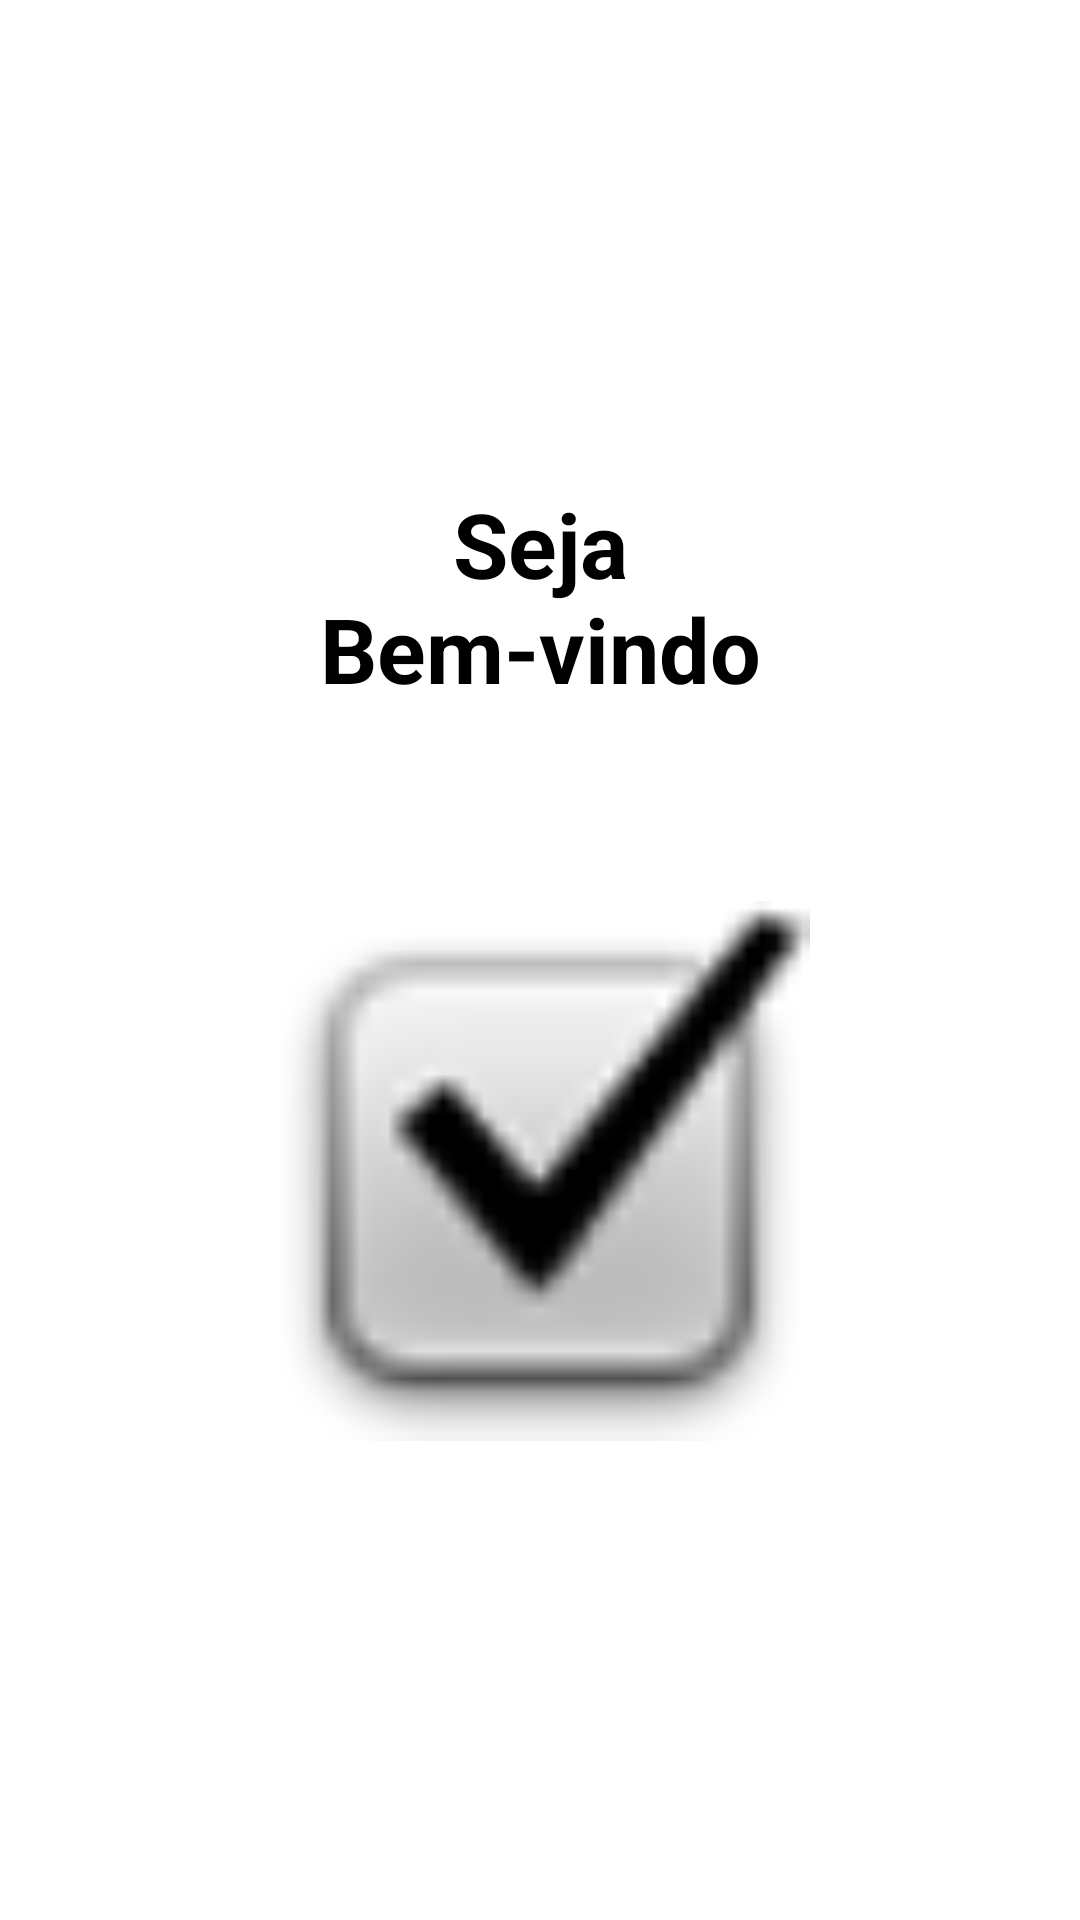

Write the Android layout XML for this screen, with the resource values it uses.
<!-- AndroidManifest.xml: application theme Theme.RegistroCliente -->
<!-- res/layout/activity_welcome.xml -->
<?xml version="1.0" encoding="utf-8"?>
<LinearLayout xmlns:android="http://schemas.android.com/apk/res/android"
    xmlns:app="http://schemas.android.com/apk/res-auto"
    xmlns:tools="http://schemas.android.com/tools"
    android:layout_width="match_parent"
    android:layout_height="match_parent"
    android:gravity="center"
    android:orientation="vertical"
    tools:context=".Welcome">

    <TextView
        android:layout_width="166dp"
        android:layout_height="81dp"
        android:layout_marginTop="10dp"
        android:layout_marginBottom="50dp"
        android:gravity="center"
        android:text="Seja Bem-vindo"
        android:textColor="@color/black"
        android:textSize="30dp"
        android:textStyle="bold" />

    <ImageView
        android:id="@+id/imageView"
        android:layout_width="180dp"
        android:layout_height="202dp"
        app:srcCompat="@android:drawable/checkbox_on_background" />
</LinearLayout>
<!-- resources referenced by this layout -->
<resources>
  <style name="Theme.RegistroCliente" parent="Theme.MaterialComponents.DayNight.DarkActionBar">
          
          <item name="colorPrimary">@color/purple_500</item>
          <item name="colorPrimaryVariant">@color/purple_700</item>
          <item name="colorOnPrimary">@color/white</item>
          
          <item name="colorSecondary">@color/teal_200</item>
          <item name="colorSecondaryVariant">@color/teal_700</item>
          <item name="colorOnSecondary">@color/black</item>
          
          <item name="android:statusBarColor">?attr/colorPrimaryVariant</item>
          
      </style>
  <!-- not gathered from this repository: default colours our renderer supplied (Android Studio template values) -->
  <color name="purple_500">#FF6200EE</color>
  <color name="purple_700">#FF3700B3</color>
  <color name="teal_200">#FF03DAC5</color>
  <color name="teal_700">#FF018786</color>
  <color name="black">#FF000000</color>
  <color name="white">#FFFFFFFF</color>
</resources>
